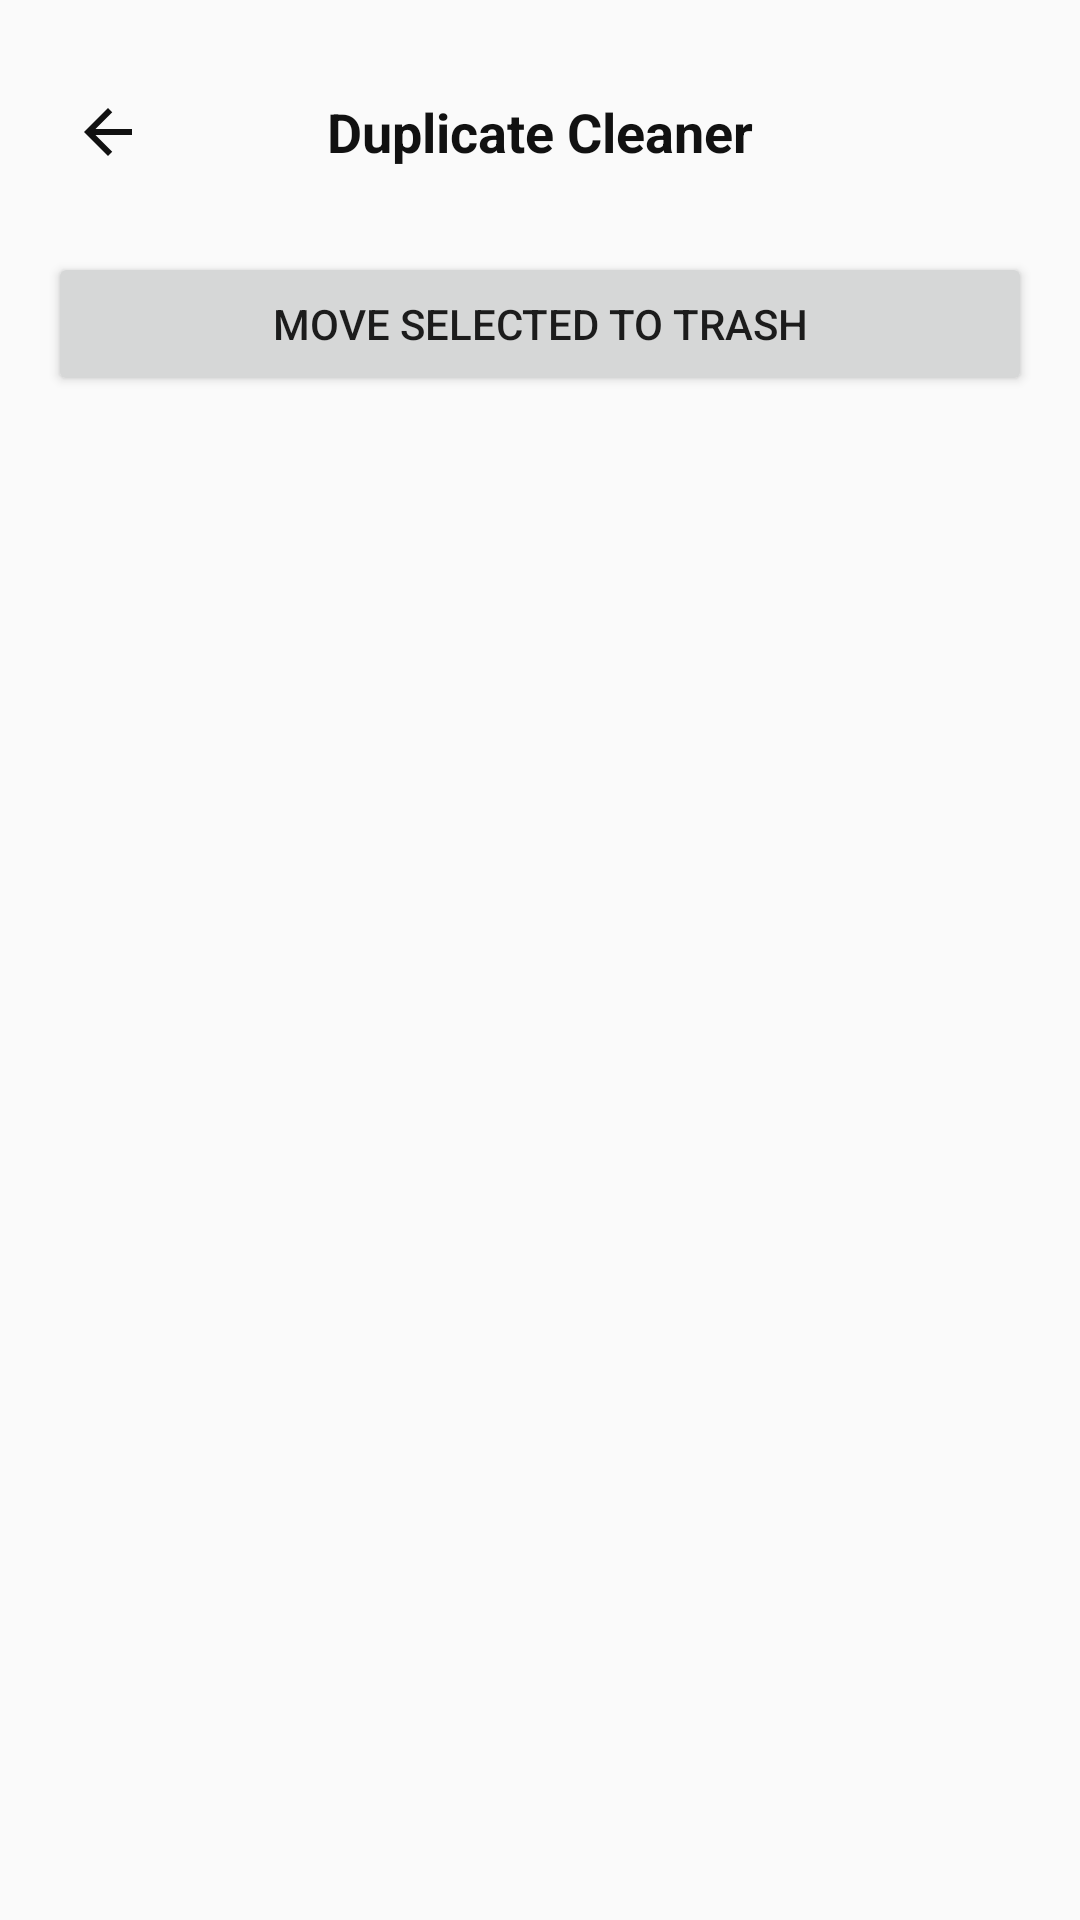

Layout XML and referenced resources for this Android screen:
<!-- AndroidManifest.xml: application theme AppTheme -->
<!-- res/layout/activity_duplicate_cleaner.xml -->
<?xml version="1.0" encoding="utf-8"?>
<ScrollView xmlns:android="http://schemas.android.com/apk/res/android"
    android:layout_width="match_parent"
    android:layout_height="match_parent"
    android:background="@color/bg_primary">

    <LinearLayout
        android:layout_width="match_parent"
        android:layout_height="wrap_content"
        android:orientation="vertical"
        android:padding="16dp">

        <RelativeLayout
            android:layout_width="match_parent"
            android:layout_height="56dp"
            android:layout_marginBottom="12dp">

            <ImageButton
                android:id="@+id/btnBack"
                android:layout_width="40dp"
                android:layout_height="40dp"
                android:layout_centerVertical="true"
                android:background="?attr/selectableItemBackgroundBorderless"
                android:src="@drawable/ic_back"
                android:tint="@color/text_primary" />

            <TextView
                android:layout_width="wrap_content"
                android:layout_height="wrap_content"
                android:layout_centerInParent="true"
                android:text="@string/title_duplicate_cleaner"
                android:textColor="@color/text_primary"
                android:textSize="18sp"
                android:textStyle="bold" />
        </RelativeLayout>

        <ProgressBar
            android:id="@+id/progressScan"
            android:layout_width="wrap_content"
            android:layout_height="wrap_content"
            android:layout_gravity="center"
            android:layout_marginBottom="12dp"
            android:visibility="gone" />

        <Button
            android:id="@+id/btnDeleteSelected"
            android:layout_width="match_parent"
            android:layout_height="wrap_content"
            android:layout_marginBottom="16dp"
            android:text="@string/btn_move_to_trash" />

        <LinearLayout
            android:id="@+id/duplicateContainer"
            android:layout_width="match_parent"
            android:layout_height="wrap_content"
            android:background="@color/bg_card"
            android:padding="16dp"
            android:orientation="vertical" />

    </LinearLayout>
</ScrollView>
<!-- resources referenced by this layout -->
<resources>
  <color name="bg_card">#FF111111</color>
  <color name="bg_primary">#FF000000</color>
  <color name="text_primary">#FFFFFFFF</color>
  <!-- drawable ic_back (drawable) -->
  <vector xmlns:android="http://schemas.android.com/apk/res/android"
      android:width="24dp" android:height="24dp"
      android:viewportWidth="24" android:viewportHeight="24">
      <path android:fillColor="@android:color/white"
          android:pathData="M20,11H7.83l5.59-5.59L12,4l-8,8 8,8 1.41-1.41L7.83,13H20v-2z"/>
  </vector>
  <string name="btn_move_to_trash">Move Selected to Trash</string>
  <string name="title_duplicate_cleaner">Duplicate Cleaner</string>
  <style name="AppTheme" parent="Theme.MaterialComponents.DayNight.NoActionBar">
          <item name="colorPrimary">@color/accent</item>
          <item name="colorPrimaryDark">@color/bg</item>
          <item name="colorAccent">@color/accent</item>
          <item name="android:windowBackground">@color/bg</item>
          <item name="android:statusBarColor">@color/bg</item>
          <item name="android:navigationBarColor">@color/surface</item>
      </style>
  <color name="accent">#FFFFFFFF</color>
  <color name="bg">#FF000000</color>
  <color name="surface">#FF0E0E0E</color>
</resources>
